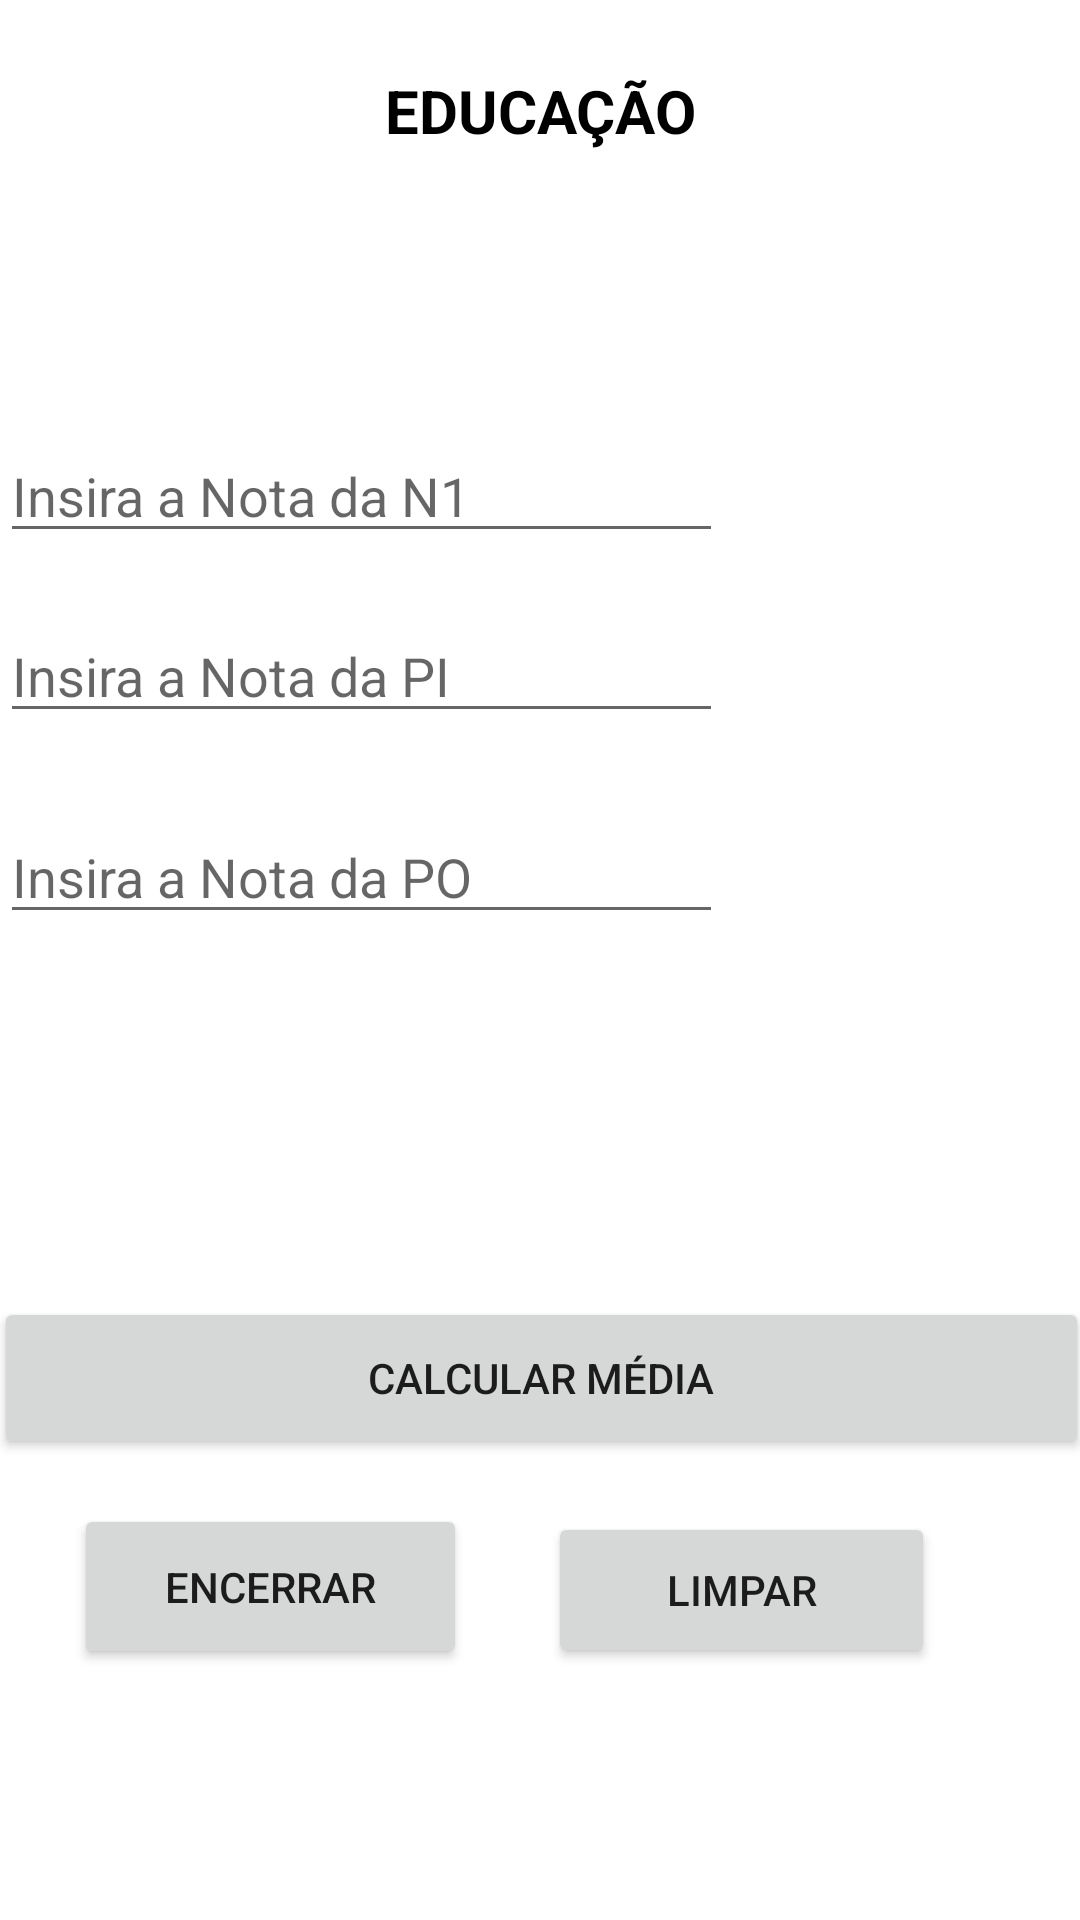

The Android layout XML behind this screen, and the referenced resources:
<!-- AndroidManifest.xml: application theme Theme.NI_23024640_APP_INFO -->
<!-- res/layout/activity_educacao.xml -->
<?xml version="1.0" encoding="utf-8"?>
<androidx.constraintlayout.widget.ConstraintLayout xmlns:android="http://schemas.android.com/apk/res/android"
    xmlns:app="http://schemas.android.com/apk/res-auto"
    xmlns:tools="http://schemas.android.com/tools"
    android:layout_width="match_parent"
    android:layout_height="match_parent"
    tools:context=".Educacao">

    <EditText
        android:id="@+id/editTxtPO"
        android:layout_width="241dp"
        android:layout_height="38dp"
        android:layout_below="@id/editTxtPI"
        android:hint="Insira a Nota da PO"
        android:inputType="numberDecimal"
        app:layout_constraintBottom_toBottomOf="parent"
        app:layout_constraintEnd_toEndOf="parent"
        app:layout_constraintHorizontal_bias="0.0"
        app:layout_constraintStart_toStartOf="parent"
        app:layout_constraintTop_toTopOf="parent"
        app:layout_constraintVertical_bias="0.454" />

    <EditText
        android:id="@+id/editTxtPI"
        android:layout_width="241dp"
        android:layout_height="38dp"
        android:layout_below="@id/editTxtPO"
        android:hint="Insira a Nota da PI"
        android:inputType="numberDecimal"
        app:layout_constraintBottom_toBottomOf="parent"
        app:layout_constraintEnd_toEndOf="parent"
        app:layout_constraintHorizontal_bias="0.0"
        app:layout_constraintStart_toStartOf="parent"
        app:layout_constraintTop_toTopOf="parent"
        app:layout_constraintVertical_bias="0.343" />

    <TextView
        android:id="@+id/Title"
        android:layout_width="wrap_content"
        android:layout_height="wrap_content"
        android:lineSpacingExtra="24sp"
        android:text="Educação"
        android:textAllCaps="true"
        android:textColor="#000000"
        android:textSize="20sp"
        android:textStyle="bold"
        app:layout_constraintBottom_toBottomOf="parent"
        app:layout_constraintEnd_toEndOf="parent"
        app:layout_constraintStart_toStartOf="parent"
        app:layout_constraintTop_toTopOf="parent"
        app:layout_constraintVertical_bias="0.038" />

    <EditText
        android:id="@+id/editTxtN1"
        android:layout_width="241dp"
        android:layout_height="38dp"
        android:layout_below="@id/editTxtPI"
        android:hint="Insira a Nota da N1"
        android:inputType="numberDecimal"
        app:layout_constraintBottom_toBottomOf="parent"
        app:layout_constraintEnd_toEndOf="parent"
        app:layout_constraintHorizontal_bias="0.0"
        app:layout_constraintStart_toStartOf="parent"
        app:layout_constraintTop_toTopOf="parent"
        app:layout_constraintVertical_bias="0.243" />

    <Button
        android:id="@+id/btnCalcMedia"
        android:layout_width="365dp"
        android:layout_height="54dp"
        android:layout_below="@id/editTxtPO"
        android:text="Calcular Média"
        app:layout_constraintBottom_toBottomOf="parent"
        app:layout_constraintEnd_toEndOf="parent"
        app:layout_constraintStart_toStartOf="parent"
        app:layout_constraintTop_toTopOf="parent"
        app:layout_constraintVertical_bias="0.738" />

    <TextView
        android:id="@+id/textViewResultado"
        android:layout_width="wrap_content"
        android:layout_height="wrap_content"
        android:textSize="18sp"
        android:layout_below="@id/btnCalcMedia"
        android:layout_marginTop="16dp"/>
    <Button
        android:id="@+id/btnLimpar"
        android:layout_width="129dp"
        android:layout_height="52dp"
        android:text="Limpar"
        app:layout_constraintBottom_toBottomOf="parent"
        app:layout_constraintEnd_toEndOf="parent"
        app:layout_constraintHorizontal_bias="0.791"
        app:layout_constraintStart_toStartOf="parent"
        app:layout_constraintTop_toTopOf="parent"
        app:layout_constraintVertical_bias="0.857" />
    <Button
        android:id="@+id/btnExit"
        android:layout_width="131dp"
        android:layout_height="55dp"
        android:text="Encerrar"
        app:layout_constraintBottom_toBottomOf="parent"
        app:layout_constraintEnd_toEndOf="parent"
        app:layout_constraintHorizontal_bias="0.107"
        app:layout_constraintStart_toStartOf="parent"
        app:layout_constraintTop_toTopOf="parent"
        app:layout_constraintVertical_bias="0.857" />

    <TextView
        android:id="@+id/txtResultado"
        android:layout_width="wrap_content"
        android:layout_height="wrap_content"
        android:textSize="20sp"
        app:layout_constraintBottom_toBottomOf="parent"
        app:layout_constraintEnd_toEndOf="parent"
        app:layout_constraintHorizontal_bias="0.498"
        app:layout_constraintStart_toStartOf="parent"
        app:layout_constraintTop_toTopOf="parent"
        app:layout_constraintVertical_bias="0.55" />

    <TextView
        android:id="@+id/aprovacao"
        android:layout_width="wrap_content"
        android:layout_height="wrap_content"
        app:layout_constraintBottom_toBottomOf="parent"
        app:layout_constraintEnd_toEndOf="parent"
        app:layout_constraintHorizontal_bias="0.498"
        app:layout_constraintStart_toStartOf="parent"
        app:layout_constraintTop_toTopOf="parent"
        app:layout_constraintVertical_bias="0.601" />


</androidx.constraintlayout.widget.ConstraintLayout>
<!-- resources referenced by this layout -->
<resources>
  <style name="Theme.NI_23024640_APP_INFO" parent="Theme.MaterialComponents.DayNight.DarkActionBar">
          
          <item name="colorPrimary">@color/purple_500</item>
          <item name="colorPrimaryVariant">@color/purple_700</item>
          <item name="colorOnPrimary">@color/white</item>
          
          <item name="colorSecondary">@color/teal_200</item>
          <item name="colorSecondaryVariant">@color/teal_700</item>
          <item name="colorOnSecondary">@color/black</item>
          
          <item name="android:statusBarColor">?attr/colorPrimaryVariant</item>
          
      </style>
  <!-- not gathered from this repository: default colours our renderer supplied (Android Studio template values) -->
  <color name="purple_500">#FF6200EE</color>
  <color name="purple_700">#FF3700B3</color>
  <color name="teal_200">#FF03DAC5</color>
  <color name="teal_700">#FF018786</color>
  <color name="black">#FF000000</color>
  <color name="white">#FFFFFFFF</color>
</resources>
